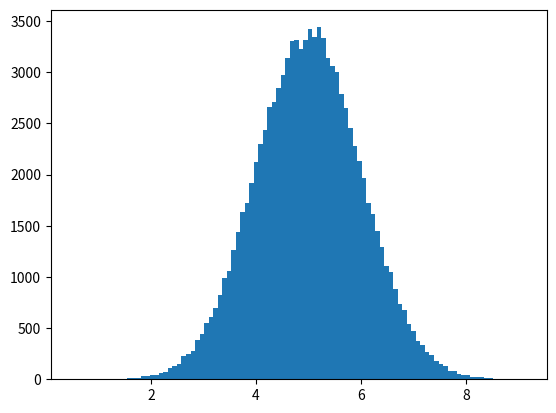

The script that saved this image:
'''
Normal data distribution around 5
'''
#!/bin/python

import matplotlib.pyplot as plt
import numpy

x = numpy.random.normal(5.0, 1.0, 100000)

plt.hist(x, 100)
plt.show()
